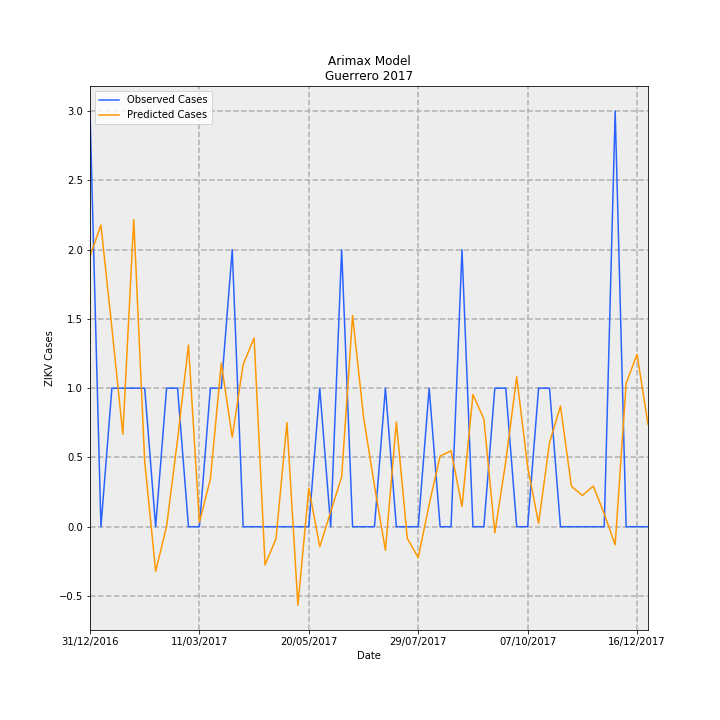

Data behind this chart, as committed beside it:
Date, predictions_incidence, observed_incidence, Predicted Cases, Observed Cases, error
31/12/2016, 0.05526, 0.08491, 1.952, 3.0, 1.048
07/01/2017, 0.06163, 0.0, 2.178, 0.0, -2.178
14/01/2017, 0.04062, 0.0283, 1.435, 1.0, -0.4353
21/01/2017, 0.01889, 0.0283, 0.6675, 1.0, 0.3325
28/01/2017, 0.06273, 0.0283, 2.217, 1.0, -1.217
04/02/2017, 0.0133, 0.0283, 0.4699, 1.0, 0.5301
11/02/2017, -0.009111, 0.0, -0.3219, 0.0, 0.3219
18/02/2017, 8.027159645112767e-05, 0.0283, 0.002836, 1.0, 0.9972
25/02/2017, 0.01779, 0.0283, 0.6285, 1.0, 0.3715
04/03/2017, 0.03711, 0.0, 1.311, 0.0, -1.311
11/03/2017, 0.0009098, 0.0, 0.03214, 0.0, -0.03214
18/03/2017, 0.009691, 0.0283, 0.3424, 1.0, 0.6576
25/03/2017, 0.0334, 0.0283, 1.18, 1.0, -0.1802
01/04/2017, 0.01827, 0.05661, 0.6457, 2.0, 1.354
08/04/2017, 0.03316, 0.0, 1.172, 0.0, -1.172
15/04/2017, 0.03857, 0.0, 1.363, 0.0, -1.363
22/04/2017, -0.007798, 0.0, -0.2755, 0.0, 0.2755
29/04/2017, -0.002456, 0.0, -0.08677, 0.0, 0.08677
06/05/2017, 0.02125, 0.0, 0.751, 0.0, -0.751
13/05/2017, -0.01605, 0.0, -0.5671, 0.0, 0.5671
20/05/2017, 0.007858, 0.0, 0.2776, 0.0, -0.2776
27/05/2017, -0.004092, 0.0283, -0.1446, 1.0, 1.145
03/06/2017, 0.003056, 0.0, 0.108, 0.0, -0.108
10/06/2017, 0.01016, 0.05661, 0.3589, 2.0, 1.641
17/06/2017, 0.04315, 0.0, 1.525, 0.0, -1.525
24/06/2017, 0.02242, 0.0, 0.792, 0.0, -0.792
01/07/2017, 0.00837, 0.0, 0.2957, 0.0, -0.2957
08/07/2017, -0.004809, 0.0283, -0.1699, 1.0, 1.17
15/07/2017, 0.02139, 0.0, 0.7556, 0.0, -0.7556
22/07/2017, -0.002378, 0.0, -0.08403, 0.0, 0.08403
29/07/2017, -0.006319, 0.0, -0.2233, 0.0, 0.2233
05/08/2017, 0.004565, 0.0283, 0.1613, 1.0, 0.8387
12/08/2017, 0.01443, 0.0, 0.5098, 0.0, -0.5098
19/08/2017, 0.01551, 0.0, 0.5481, 0.0, -0.5481
26/08/2017, 0.00415, 0.05661, 0.1466, 2.0, 1.853
02/09/2017, 0.02702, 0.0, 0.9546, 0.0, -0.9546
09/09/2017, 0.022, 0.0, 0.7772, 0.0, -0.7772
16/09/2017, -0.00124, 0.0283, -0.0438, 1.0, 1.044
23/09/2017, 0.01333, 0.0283, 0.4708, 1.0, 0.5292
30/09/2017, 0.03063, 0.0, 1.082, 0.0, -1.082
07/10/2017, 0.01222, 0.0, 0.4319, 0.0, -0.4319
14/10/2017, 0.000685, 0.0283, 0.0242, 1.0, 0.9758
21/10/2017, 0.0172, 0.0283, 0.6076, 1.0, 0.3924
28/10/2017, 0.02463, 0.0, 0.8704, 0.0, -0.8704
04/11/2017, 0.008276, 0.0, 0.2924, 0.0, -0.2924
11/11/2017, 0.006389, 0.0, 0.2257, 0.0, -0.2257
18/11/2017, 0.008306, 0.0, 0.2935, 0.0, -0.2935
25/11/2017, 0.002644, 0.0, 0.09342, 0.0, -0.09342
02/12/2017, -0.003682, 0.08491, -0.1301, 3.0, 3.13
09/12/2017, 0.02928, 0.0, 1.035, 0.0, -1.035
16/12/2017, 0.03523, 0.0, 1.245, 0.0, -1.245
23/12/2017, 0.02094, 0.0, 0.7398, 0.0, -0.7398
